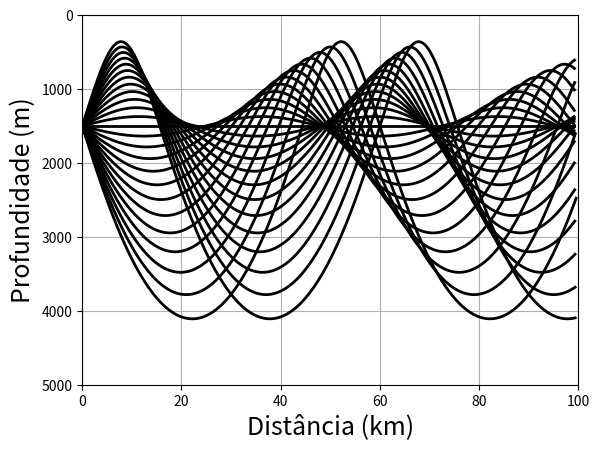

The script that saved this image:
# coding=utf-8
from numpy import * 
from scipy import * 
from scipy import integrate
from matplotlib.pyplot import *

Dmax = 5000
Rmaxkm = 100 
Rmax = Rmaxkm*1000

# Posição inicial:
rs = 0
zs = 1500

dtau = 0.1
t = arange(0,67.0+dtau,dtau)

z0 = 1500.0
c0 = 1480.0

# Perfil de Munk:
def munk(z,z0,c0):
   B = 1.3e3
   e = 7.37e-3
   eta = 2*( z - z0 )/B
   c   = c0*( 1 + e*( eta + exp( -eta ) - 1 ) )
   dcdz = ( 2*c0*e/B  )*( 1 - exp( -eta ) )
   return c,dcdz
   
# Derivadas:
def solver(Y,s):
    r  = Y[0]
    z  = Y[1]
    X1 = Y[2]
    X2 = Y[3]
    c,dcdz = munk(z,z0,c0)
    X1t = ( 2.0/c )*dcdz*X1*X2
    X2t = ( 1.0/c )*dcdz*( X2*X2 - X1*X1 )
    return [X1,X2,X1t,X2t]

# Ângulos de lançamento:
nrays = 25
thetas = linspace(-12,12,nrays)

for i in range(nrays):
    vr = c0*cos( -thetas[i]*pi/180 )
    vz = c0*sin( -thetas[i]*pi/180 )
    y0 = [rs, zs, vr, vz]
    # Integração da ODE:
    y = integrate.odeint(solver, y0, t)

    r = squeeze( y[:,0] ); rkm = r/1000.0
    z = squeeze( y[:,1] )

    figure(1)
    plot(rkm,z,'k',linewidth=2)

xlabel(u'Distância (km)',fontsize=18)
ylabel('Profundidade (m)',fontsize=18)
xlim(0,Rmaxkm)
ylim(Dmax,0)
grid(True)

show()
